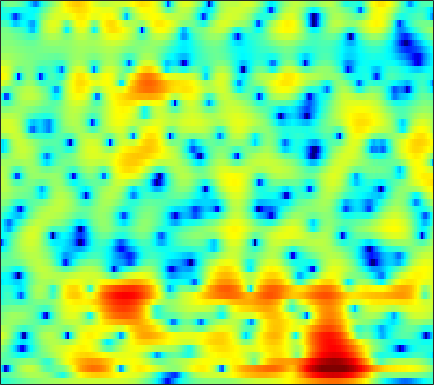

The file beside this chart, header and first rows:
-4.8625, -4.6131, -4.2782, -3.9343, -3.665, -3.2895, -2.8995, -2.599, -2.1928, -1.7916, -1.397, -1.112, -0.75255, -0.41665, -0.18102, 0.11254, 0.37529, 0.54928, 0.7552, 0.93787, 1.1012, 1.2076, 1.3324, 1.4527
-2.399, -2.414, -2.322, -2.086, -1.823, -1.384, -0.8702, -0.4614, 0.08234, 0.5979, 1.062, 1.365, 1.705, 1.96, 2.095, 2.199, 2.213, 2.164, 2.019, 1.77, 1.409, 1.058, 0.4703, -0.2826
-7.396, -11.04, -22.56, -16.46, -10.01, -5.411, -2.518, -0.9346, 0.6733, 1.846, 2.673, 3.094, 3.418, 3.485, 3.366, 2.984, 2.354, 1.712, 0.6387, -0.6069, -1.824, -2.498, -2.8, -2.453
-1.915, -2.132, -2.332, -2.34, -2.205, -1.865, -1.407, -1.039, -0.5673, -0.1514, 0.1683, 0.3353, 0.4585, 0.4494, 0.3457, 0.06465, -0.4128, -0.9171, -1.79, -2.832, -3.837, -4.312, -4.142, -3.048
-1.21, -1.55, -2.087, -2.704, -3.218, -3.967, -4.753, -5.342, -6.029, -6.434, -6.43, -6.146, -5.473, -4.622, -3.957, -3.099, -2.342, -1.848, -1.274, -0.7561, -0.2542, 0.1258, 0.6677, 1.264
0.5654, -0.09581, -1.137, -2.402, -3.533, -5.365, -7.672, -9.862, -13.75, -19.49, -20.72, -16.2, -11.65, -8.473, -6.649, -4.7, -3.159, -2.199, -1.114, -0.19, 0.6139, 1.15, 1.788, 2.344
3.061, 2.322, 1.2, -0.07712, -1.13, -2.626, -4.184, -5.347, -6.775, -7.883, -8.349, -8.195, -7.413, -6.118, -5.017, -3.559, -2.22, -1.306, -0.2104, 0.721, 1.474, 1.919, 2.351, 2.593
4.546, 3.932, 2.969, 1.819, 0.8107, -0.7876, -2.78, -4.622, -7.805, -12.64, -23.7, -23.82, -12.6, -7.856, -5.514, -3.237, -1.534, -0.4925, 0.6745, 1.593, 2.251, 2.572, 2.788, 2.76
2.49, 2.365, 2.061, 1.585, 1.11, 0.3325, -0.5666, -1.292, -2.301, -3.245, -3.861, -3.964, -3.659, -3.067, -2.581, -1.952, -1.327, -0.8787, -0.3453, 0.07691, 0.4214, 0.6404, 0.889, 1.07
0.1136, 0.6645, 1.152, 1.391, 1.441, 1.382, 1.213, 1.023, 0.7208, 0.3936, 0.09726, -0.1116, -0.419, -0.7735, -1.069, -1.506, -1.984, -2.417, -3.114, -3.809, -4.158, -4.023, -3.303, -2.227
-0.3839, 0.168, 0.7447, 1.149, 1.357, 1.522, 1.557, 1.517, 1.438, 1.306, 1.083, 0.8359, 0.3978, -0.1465, -0.648, -1.517, -2.791, -4.142, -6.661, -10.59, -18.58, -22.78, -11.46, -6.297
-1.548, -1.253, -0.9142, -0.6534, -0.4948, -0.3506, -0.2802, -0.2641, -0.2598, -0.2819, -0.3427, -0.4014, -0.4887, -0.6314, -0.8174, -1.221, -1.786, -2.218, -2.746, -3.292, -3.673, -3.578, -2.897, -1.838
-4.232, -3.725, -3.217, -2.916, -2.862, -2.974, -3.201, -3.403, -3.678, -3.751, -3.469, -3.031, -2.31, -1.646, -1.25, -0.8188, -0.4851, -0.328, -0.3043, -0.4024, -0.4395, -0.3947, -0.2579, 0.02706
-5.592, -4.531, -3.676, -3.405, -3.603, -4.418, -5.968, -7.787, -11.58, -16.01, -12.23, -8.239, -4.533, -2.092, -0.7353, 0.6155, 1.52, 1.841, 1.855, 1.595, 1.008, 0.2174, -1.292, -2.932
-5.473, -4.913, -4.481, -4.411, -4.604, -5.148, -6.09, -6.812, -7.632, -7.989, -7.03, -5.554, -3.49, -1.671, -0.4219, 0.9427, 1.823, 2.195, 2.42, 2.254, 1.484, 0.5229, -1.205, -3.409
-7.557, -7.058, -6.801, -6.954, -7.242, -7.826, -8.496, -8.891, -8.966, -8.281, -6.924, -5.742, -4.147, -2.534, -1.427, -0.2072, 0.6974, 1.246, 1.785, 1.974, 1.956, 1.901, 1.749, 1.601
-6.139, -6.016, -6.218, -6.901, -7.836, -9.78, -13.01, -17.52, -30.3, -16.32, -10.14, -7.279, -4.513, -2.344, -1.062, 0.2519, 1.283, 1.895, 2.429, 2.733, 2.929, 2.964, 2.874, 2.753
-2.731, -2.886, -3.196, -3.679, -4.194, -4.995, -5.771, -6.224, -6.29, -5.48, -4.016, -2.835, -1.292, 0.09376, 0.9394, 1.851, 2.572, 2.958, 3.224, 3.341, 3.283, 3.073, 2.656, 2.12
-1.456, -1.518, -1.582, -1.619, -1.603, -1.566, -1.446, -1.272, -0.9446, -0.446, 0.1377, 0.6079, 1.27, 1.864, 2.23, 2.644, 2.888, 2.939, 2.9, 2.684, 2.216, 1.756, 0.9797, -0.09892
-2.708, -2.58, -2.279, -1.843, -1.454, -0.9039, -0.3614, 0.06023, 0.6195, 1.154, 1.632, 1.975, 2.362, 2.626, 2.768, 2.852, 2.762, 2.595, 2.269, 1.723, 1.017, 0.4179, -0.5847, -1.793
-7.378, -6.67, -5.258, -3.762, -2.732, -1.482, -0.3754, 0.3425, 1.199, 1.905, 2.491, 2.849, 3.18, 3.364, 3.405, 3.275, 2.977, 2.648, 1.989, 1.167, 0.2368, -0.5949, -1.756, -2.87
-18.3, -12.53, -8.217, -5.404, -3.817, -2.108, -0.643, 0.3024, 1.393, 2.303, 3.063, 3.49, 3.891, 4.116, 4.118, 3.897, 3.455, 2.923, 1.923, 0.686, -0.9443, -2.372, -4.279, -6.06
-6.391, -6.449, -5.973, -5.183, -4.39, -3.077, -1.717, -0.6657, 0.6482, 1.836, 2.837, 3.43, 4.047, 4.412, 4.499, 4.413, 3.981, 3.423, 2.393, 0.7899, -1.425, -3.614, -8.094, -16.15
-5.253, -6.876, -9.271, -11.18, -11.02, -8.687, -5.864, -4.024, -1.957, -0.2392, 1.103, 1.972, 2.914, 3.562, 3.92, 4.156, 4.091, 3.882, 3.292, 2.401, 1.244, 0.1227, -1.344, -2.675
-5.177, -7.259, -10.63, -13.95, -14.25, -11.55, -8.87, -7.197, -5.356, -3.755, -2.337, -1.293, -0.03256, 1.04, 1.753, 2.426, 2.917, 3.124, 3.15, 3.078, 2.759, 2.483, 2.099, 1.639
-2.939, -3.932, -5.254, -6.473, -7.26, -8.104, -8.932, -9.519, -9.975, -9.549, -7.792, -6.088, -3.988, -2.088, -0.9412, 0.2624, 1.213, 1.724, 2.256, 2.605, 2.788, 2.911, 2.911, 2.889
-1.095, -1.619, -2.545, -3.64, -4.668, -6.406, -8.757, -11.37, -17.11, -21, -13.09, -9.313, -5.976, -3.628, -2.404, -1.069, -0.1223, 0.4315, 1.097, 1.544, 2.03, 2.291, 2.613, 2.907
0.4689, 0.2733, -0.1586, -0.8132, -1.418, -2.397, -3.434, -4.192, -4.932, -5.194, -4.729, -4.192, -3.32, -2.575, -2.144, -1.707, -1.502, -1.348, -1.195, -0.828, -0.2486, 0.2424, 1.068, 1.768
1.842, 1.87, 1.763, 1.442, 1.164, 0.6724, 0.1827, -0.1498, -0.5216, -0.7864, -0.9214, -1.039, -1.177, -1.546, -1.896, -2.787, -4.09, -5.368, -7.46, -7.941, -6.319, -4.412, -1.954, -0.2569
2.758, 2.752, 2.541, 2.165, 1.791, 1.289, 0.78, 0.464, 0.1461, 0.0003445, -0.1586, -0.226, -0.4565, -0.8863, -1.424, -2.591, -4.364, -6.315, -9.489, -11.56, -8.504, -5.692, -2.826, -0.8667
3.192, 2.932, 2.289, 1.402, 0.5106, -0.7554, -2.008, -2.674, -2.878, -2.398, -1.607, -1.028, -0.4977, -0.1768, -0.2331, -0.372, -0.8409, -1.14, -1.599, -1.534, -1.324, -0.7548, -0.153, 0.5887
3.292, 2.824, 1.907, 0.4518, -1.041, -4.072, -9.071, -16.87, -15.95, -7.622, -3.745, -1.994, -0.4573, 0.4274, 0.8535, 1.09, 1.163, 1.091, 0.9757, 0.8776, 0.8884, 0.9296, 1.03, 1.151
2.769, 2.48, 1.926, 1.033, 0.2348, -1.158, -2.455, -3.146, -3.164, -2.274, -1.016, -0.2199, 0.6632, 1.115, 1.345, 1.245, 1.031, 0.6502, 0.1793, -0.4979, -0.8037, -1.104, -1.004, -0.8765
1.632, 1.683, 1.633, 1.551, 1.47, 1.359, 1.274, 1.286, 1.403, 1.56, 1.806, 1.888, 1.972, 1.824, 1.547, 0.907, -0.08806, -1.08, -2.829, -4.969, -7.379, -8.524, -7.784, -5.975
-0.7429, -0.5864, -0.2205, 0.4001, 0.8703, 1.584, 2.148, 2.51, 2.87, 3.123, 3.171, 3.157, 2.88, 2.469, 1.91, 1.056, -0.2892, -1.499, -3.773, -6.854, -10.93, -14.31, -11.75, -8.169
-7.271, -8.123, -6.178, -3.264, -1.321, 0.5573, 1.948, 2.663, 3.295, 3.646, 3.703, 3.623, 3.301, 2.767, 2.32, 1.469, 0.5747, -0.2923, -1.311, -2.545, -3.441, -3.862, -4.037, -3.559
-7.306, -8.333, -6.076, -2.784, -0.7881, 1.153, 2.465, 3.098, 3.576, 3.644, 3.485, 3.139, 2.639, 1.962, 1.464, 0.7264, 0.06735, -0.3898, -1.052, -1.419, -1.961, -1.983, -2.249, -2.164
1.088, 1.142, 1.587, 2.225, 2.701, 3.306, 3.625, 3.691, 3.483, 2.927, 2.029, 1.181, -0.1753, -1.465, -2.456, -3.151, -3.65, -3.728, -4.011, -4.256, -4.395, -4.646, -4.384, -4.201
3.713, 3.916, 4.142, 4.315, 4.399, 4.338, 4.077, 3.698, 2.888, 1.711, -0.03667, -1.793, -4.986, -9.706, -13.77, -14.74, -11.14, -9.636, -8.569, -9.283, -10.66, -12.6, -13.53, -11.05
3.806, 4.044, 4.217, 4.267, 4.248, 4.032, 3.66, 3.214, 2.368, 1.194, -0.3598, -1.929, -4.361, -7.169, -9.175, -9.922, -9.245, -8.8, -8.425, -9.161, -11.02, -12.23, -13.39, -11.2
2.475, 2.657, 2.788, 2.858, 2.849, 2.768, 2.589, 2.36, 1.919, 1.276, 0.4514, -0.1984, -1.24, -2.2, -2.854, -3.56, -3.961, -4.28, -4.681, -4.879, -5.188, -5.351, -5.036, -4.52
0.4205, 0.3742, 0.4128, 0.5339, 0.6549, 0.9168, 1.127, 1.262, 1.356, 1.324, 1.136, 0.9579, 0.614, 0.1781, -0.09484, -0.5398, -0.9847, -1.225, -1.625, -1.973, -2.124, -2.322, -2.342, -2.12
-2.259, -2.982, -3.622, -3.511, -2.845, -1.684, -0.5169, 0.231, 1.004, 1.564, 1.926, 1.999, 2.061, 1.959, 1.781, 1.53, 1.142, 0.8292, 0.4267, -0.1342, -0.6969, -1.01, -1.614, -2.01
-4.279, -7.441, -16.67, -15.79, -8.738, -4.049, -1.355, 0.005736, 1.306, 2.173, 2.773, 3.06, 3.25, 3.303, 3.181, 2.916, 2.571, 2.141, 1.512, 0.8204, -0.18, -1.029, -2.328, -4.234
0.3449, -0.8174, -2.047, -2.392, -1.937, -1.054, -0.1422, 0.4359, 1.127, 1.714, 2.215, 2.611, 2.854, 2.886, 2.814, 2.408, 1.847, 1.382, 0.5719, -0.2252, -1.013, -1.994, -3.453, -5.494
4.755, 4.239, 3.404, 2.49, 1.784, 0.6144, -0.6823, -1.618, -2.325, -1.803, -0.6322, 0.2034, 1.007, 1.184, 0.9638, 0.2167, -1.162, -2.268, -3.454, -4.1, -3.913, -3.447, -3.498, -3.608
7.084, 6.657, 5.814, 4.61, 3.346, 1.068, -2.44, -6.751, -19.32, -9.233, -3.632, -1.529, -0.01788, 0.369, -0.07636, -1.496, -4.167, -7.781, -19.29, -15.72, -8.184, -5.385, -3.616, -3.083
5.809, 5.573, 5.041, 4.233, 3.412, 2.125, 0.6998, -0.3008, -1.199, -1.262, -0.7665, -0.3781, -0.03628, -0.07238, -0.3738, -1.255, -2.479, -3.434, -4.444, -4.713, -4.303, -3.82, -3.328, -3.406
3.406, 3.391, 3.219, 2.886, 2.538, 2.022, 1.478, 1.109, 0.7013, 0.4257, 0.2736, 0.1652, 0.01887, -0.1844, -0.3723, -0.7387, -1.167, -1.461, -1.776, -1.998, -2.162, -2.266, -2.373, -2.596
1.643, 1.752, 1.77, 1.676, 1.574, 1.366, 1.114, 0.9182, 0.6767, 0.4415, 0.2367, 0.1077, -0.07262, -0.2511, -0.3816, -0.5275, -0.6878, -0.82, -0.95, -1.025, -1.083, -1.171, -1.267, -1.337
0.5749, 0.7075, 0.7984, 0.8063, 0.7679, 0.6563, 0.5105, 0.3756, 0.1842, -0.006302, -0.2015, -0.3247, -0.4617, -0.5683, -0.6378, -0.6752, -0.6529, -0.6137, -0.5526, -0.4753, -0.376, -0.2897, -0.2317, -0.2022
0.026, 0.1435, 0.2417, 0.2596, 0.1959, 0.07731, -0.08606, -0.2321, -0.4641, -0.6989, -0.9322, -1.109, -1.286, -1.377, -1.367, -1.282, -1.057, -0.7995, -0.4233, -0.0576, 0.2782, 0.5281, 0.7819, 0.9219
-0.1705, -0.05446, -0.00729, -0.08007, -0.1914, -0.4013, -0.6851, -0.9125, -1.243, -1.631, -2.047, -2.393, -2.875, -3.239, -3.301, -3.034, -2.39, -1.714, -0.6763, 0.3268, 1.161, 1.632, 2.125, 2.404
-0.6322, -0.4648, -0.5108, -0.8142, -1.112, -1.654, -2.181, -2.517, -2.831, -3.174, -3.748, -4.415, -5.819, -7.952, -9.781, -9.771, -6.678, -4.224, -1.444, 0.7215, 2.327, 3.168, 3.962, 4.384
-3.334, -2.991, -3.104, -3.903, -5.021, -7.115, -9.115, -9.62, -8.637, -7.229, -6.554, -6.674, -7.618, -9.613, -11.33, -11.41, -7.756, -4.96, -1.896, 0.4576, 2.274, 3.362, 4.361, 4.954
-6.263, -5.726, -5.694, -6.576, -8.074, -11.29, -16.25, -17.62, -13.13, -9.8, -7.984, -7.295, -6.918, -6.783, -6.585, -6.007, -4.957, -3.942, -2.413, -0.8889, 0.5327, 1.562, 2.649, 3.483
-5.699, -5.029, -4.561, -4.584, -4.891, -5.465, -5.998, -6.196, -6.154, -5.982, -5.849, -5.847, -6.082, -6.445, -6.803, -6.907, -6.42, -5.625, -4.339, -2.935, -1.55, -0.6062, 0.6492, 1.755
-3.198, -2.145, -1.236, -0.7389, -0.54, -0.5571, -0.7751, -1.015, -1.49, -2.141, -3.049, -3.949, -5.51, -7.675, -9.732, -12.95, -13.95, -11.73, -8.369, -5.787, -3.889, -2.892, -1.63, -0.4742
